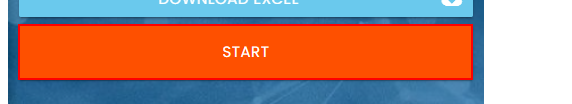
Task: Latihan Anchor RPA Challenge
Workflow: Main

Step 1: click on the button

Step 2: type "[CurrentRow("First Name").ToString]" into the text box (no picture)

Step 3: Find Element 'LABEL' on the label 'First Name' (no picture)

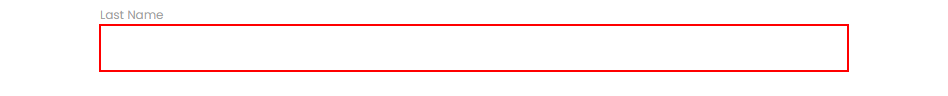
Step 4: type "[CurrentRow("Last Name ").ToString]" into the text box

Step 5: Find Element 'LABEL' on the label 'Last Name' (no picture)

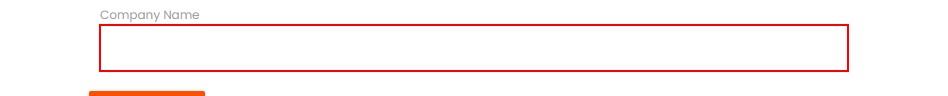
Step 6: type "[CurrentRow("Company Name").ToString]" into the text box

Step 7: Find Element 'LABEL' on the label 'Company Name' (no picture)

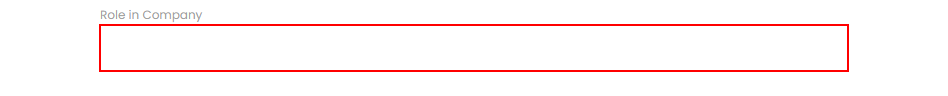
Step 8: type "[CurrentRow("Role in Company").ToString]" into the text box

Step 9: Find Element 'LABEL' on the label 'Role in Company' (no picture)

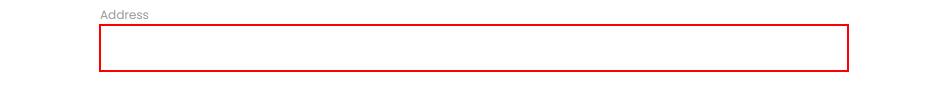
Step 10: type "[CurrentRow("Address").ToString]" into the text box

Step 11: Find Element 'LABEL' on the label 'Address' (no picture)

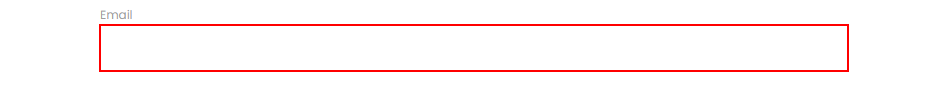
Step 12: type "[CurrentRow("Email").ToString]" into the text box

Step 13: Find Element 'LABEL' on the label 'Email' (no picture)

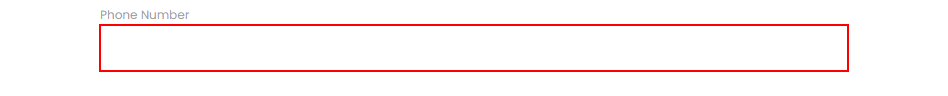
Step 14: type "[CurrentRow("Phone Number").ToString]" into the text box
